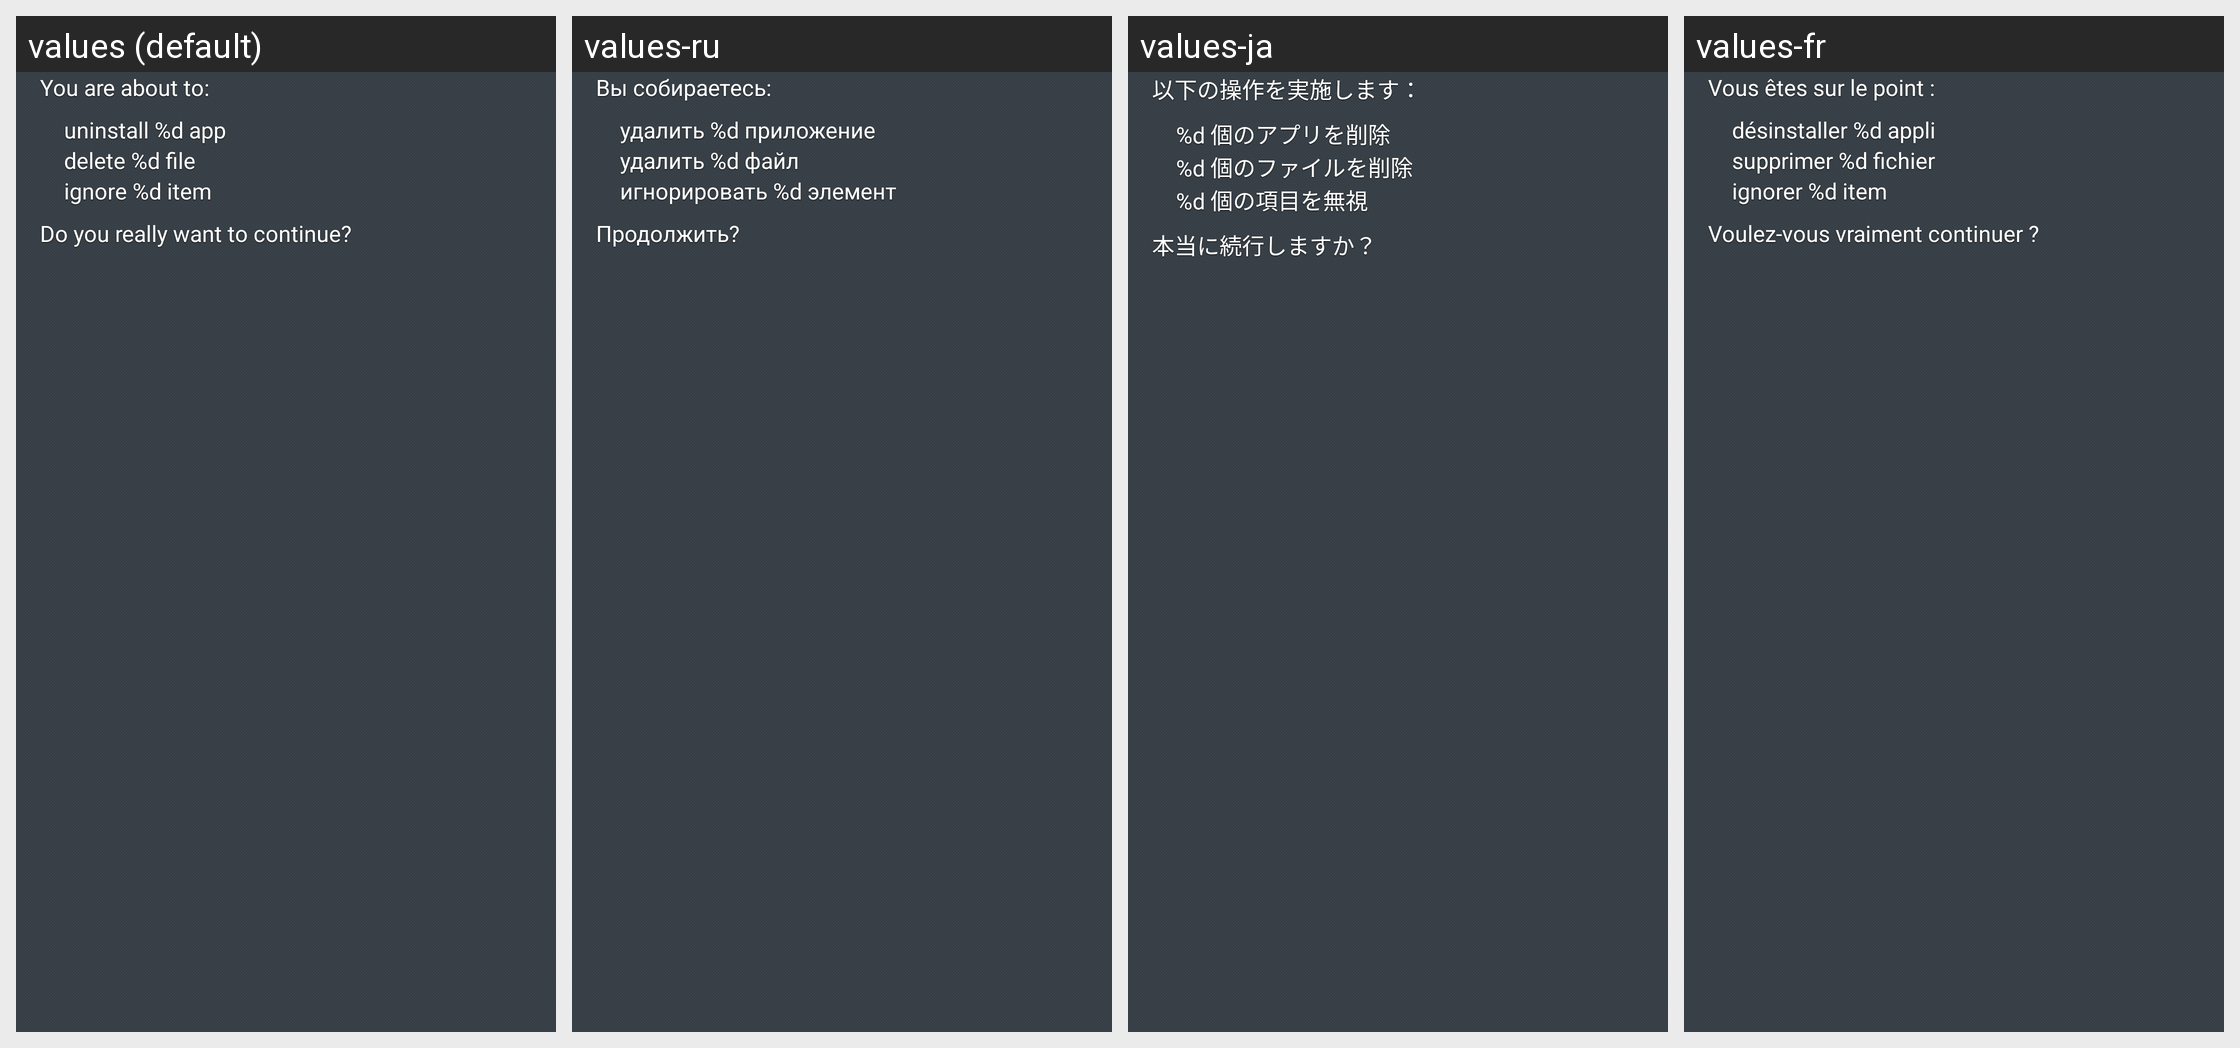

Strings drawn on this Android screen and how each of the app's shown locales translates them:
Android screen res/layout/dialog_resolve_all.xml rendered under 4 locales, left to right: values (default), values-ru, values-ja, values-fr. Device: Nexus 5 (rendered at 1080×1920; each locale shown at half size, 540×960, under a caption strip naming it); theme Theme.Avast.MobileSecurity.
Other locales in the repository, not shown: values-ca, values-cs, values-de, values-es, values-hu, values-it, values-ko, values-nl, values-pl, values-pt, values-tr, values-vi, values-zh-rCN, values-zh-rTW.
Strings drawn on this screen, with the default value and each locale's value (text and hints the layout hard-codes, and strings that could not be matched under every locale, appear in the picture but are not listed):

msg_confirm_resolve_all
  values: You are about to:
  values-ru: Вы собираетесь:
  values-ja: 以下の操作を実施します：
  values-fr: Vous êtes sur le point :

msg_confirm_resolve_all_question
  values: Do you really want to continue?
  values-ru: Продолжить?
  values-ja: 本当に続行しますか？
  values-fr: Voulez-vous vraiment continuer ?
